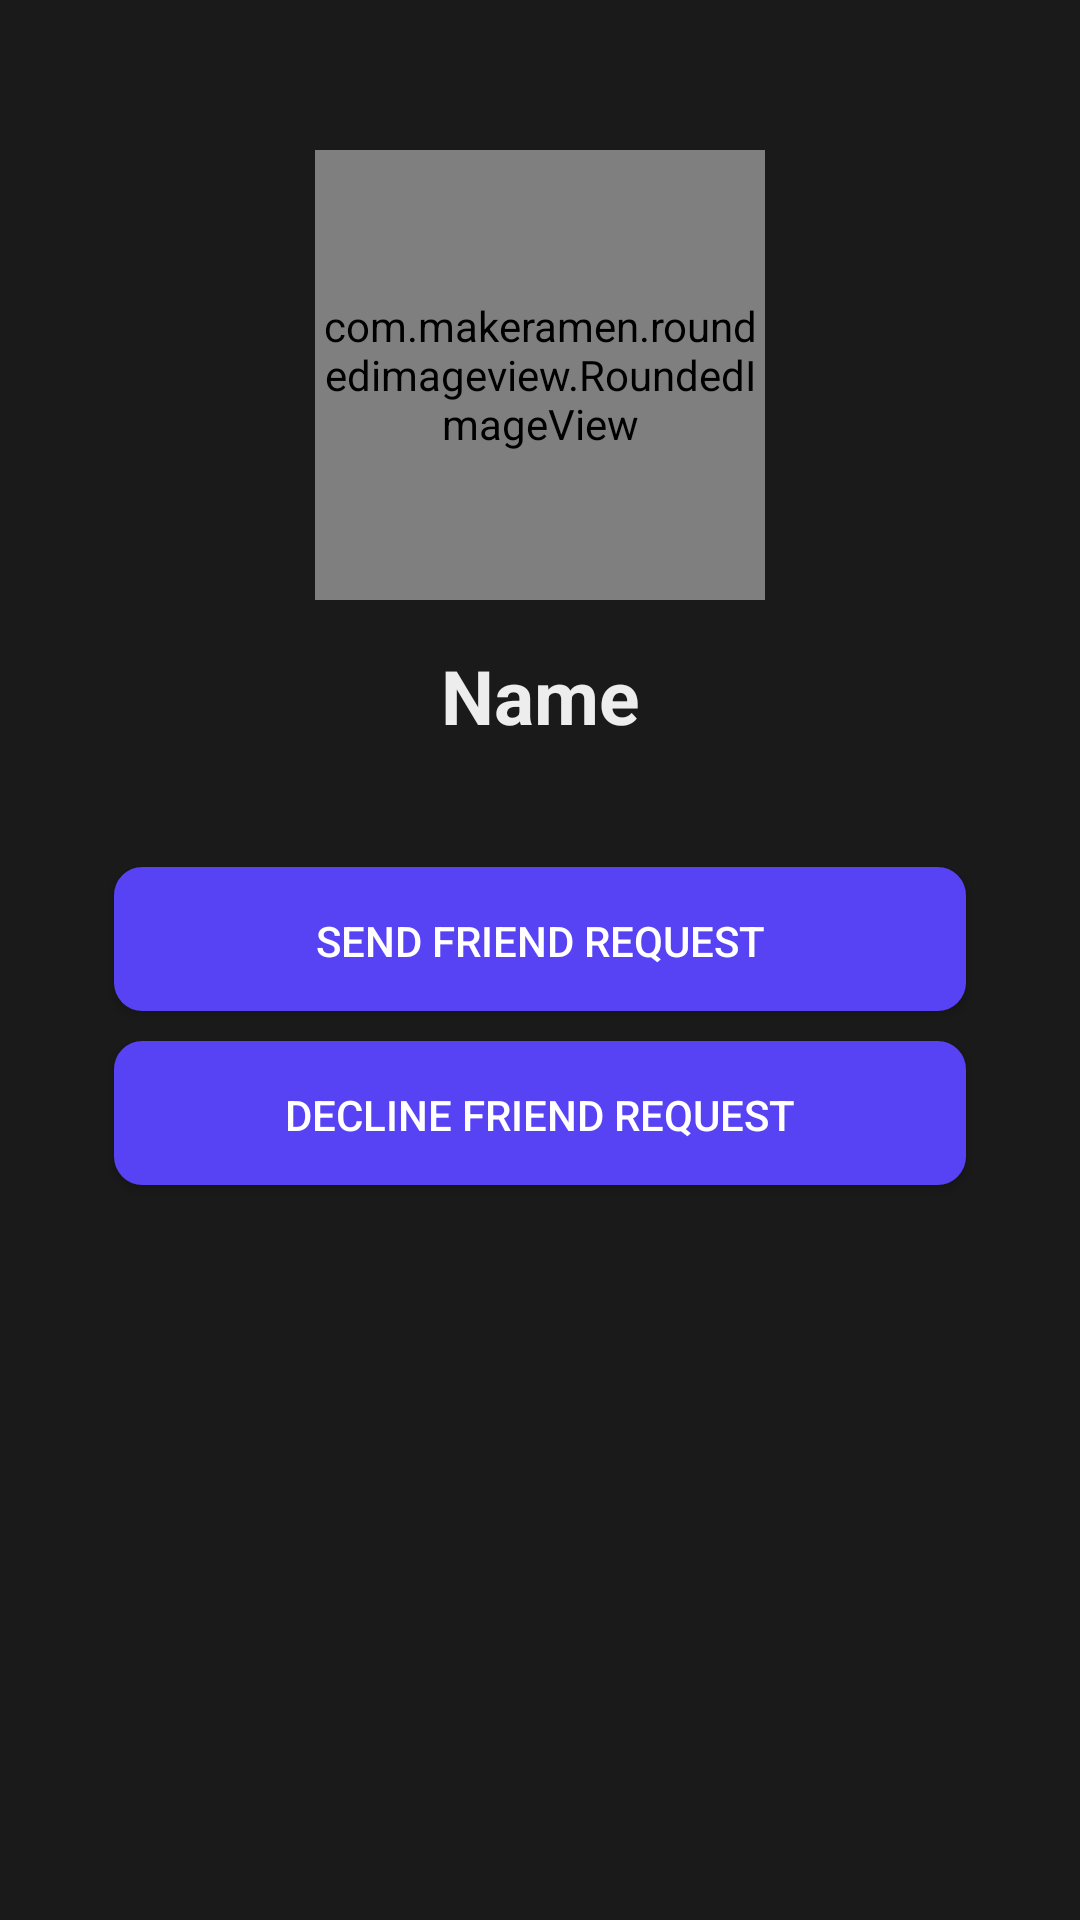

Reconstruct the res/layout file that produces this screen, plus the resources it refers to.
<!-- AndroidManifest.xml: application theme AppTheme -->
<!-- res/layout/import_activity_profile.xml -->
<?xml version="1.0" encoding="utf-8"?>
<RelativeLayout xmlns:android="http://schemas.android.com/apk/res/android"
    xmlns:app="http://schemas.android.com/apk/res-auto"
    android:orientation="vertical"
    android:layout_width="match_parent"
    android:background="@color/bg_login"

    android:layout_height="match_parent">

    <ImageView
        android:layout_width="match_parent"
        android:layout_height="190dp"
        android:scaleType="fitXY"
        android:visibility="gone"
        android:layout_alignParentBottom="true"
        />

    <LinearLayout
        android:layout_width="match_parent"
        android:layout_height="match_parent"
        android:orientation="vertical"
        android:weightSum="1">






        <com.makeramen.roundedimageview.RoundedImageView
            android:id="@+id/profileUserImage"
            android:layout_width="150dp"
            android:layout_marginTop="50dp"
            android:layout_height="150dp"
            app:riv_corner_radius="30dp"
            app:riv_oval="true"
            android:adjustViewBounds="true"
            android:layout_gravity="center"
            android:scaleType="centerCrop"
            android:src="@drawable/user_img" />

        <TextView
            android:id="@+id/profileUserName"
            android:layout_width="match_parent"
            android:layout_height="44dp"
            android:layout_marginTop="10dp"
            android:gravity="center"
            android:text="Name"
            android:textColor="#EDEDED"
            android:textSize="25dp"
            android:textStyle="bold" />

        <TextView
            android:id="@+id/profileUserStatus"
            android:layout_width="match_parent"
            android:layout_height="25dp"
            android:gravity="center"
            android:text="Your current Status"
            android:textColor="#000"
            android:visibility="gone"
            android:textSize="17dp"
            android:textStyle="italic" />

        <TextView
            android:id="@+id/profileUserFriends"
            android:layout_width="match_parent"
            android:layout_height="25dp"
            android:layout_marginTop="90dp"
            android:gravity="center"
            android:visibility="gone"
            android:text="Total Friends"
            android:textColor="#000"
            android:textSize="17dp" />

        <Button
            android:id="@+id/profileSendReqButton"
            android:layout_width="284dp"
            android:layout_height="wrap_content"
            android:layout_gravity="center"
            android:layout_marginTop="35dp"
            android:background="@drawable/chat_round3"
            android:text="Send Friend Request"
            android:textColor="#FFFFFF" />

        <Button
            android:id="@+id/profileDeclineReqButton"
            android:layout_width="284dp"
            android:layout_height="wrap_content"
            android:layout_gravity="center"
            android:layout_marginTop="10dp"
            android:background="@drawable/chat_round3"
            android:text="Decline Friend Request"
            android:textColor="#FFFFFF" />

    </LinearLayout>



</RelativeLayout>
<!-- resources referenced by this layout -->
<resources>
  <color name="bg_login">#1A1A1A</color>
  <!-- drawable chat_round3 (drawable) -->
  <?xml version="1.0" encoding="utf-8"?>
  <shape xmlns:android="http://schemas.android.com/apk/res/android" >
  
  <stroke
      android:width="1dp"
      android:color="#5663A9" />
  
  <solid android:color="#5663A9" />
  
  
  <padding
      android:left="1dp"
      android:right="1dp"
      android:top="1dp" />
  
  
  <corners android:radius=
      "9dp"
      />
  
  
  </shape>
  <style name="AppTheme" parent="Theme.AppCompat.Light.DarkActionBar">
          
          <item name="colorPrimary">@color/colorPrimary</item>
          <item name="colorPrimaryDark">@color/colorPrimaryDark</item>
          <item name="colorAccent">@color/colorAccent</item>
      </style>
  <color name="colorPrimary">#5742F4</color>
  <color name="colorPrimaryDark">#5742F4</color>
  <color name="colorAccent">#5742F4</color>
</resources>
